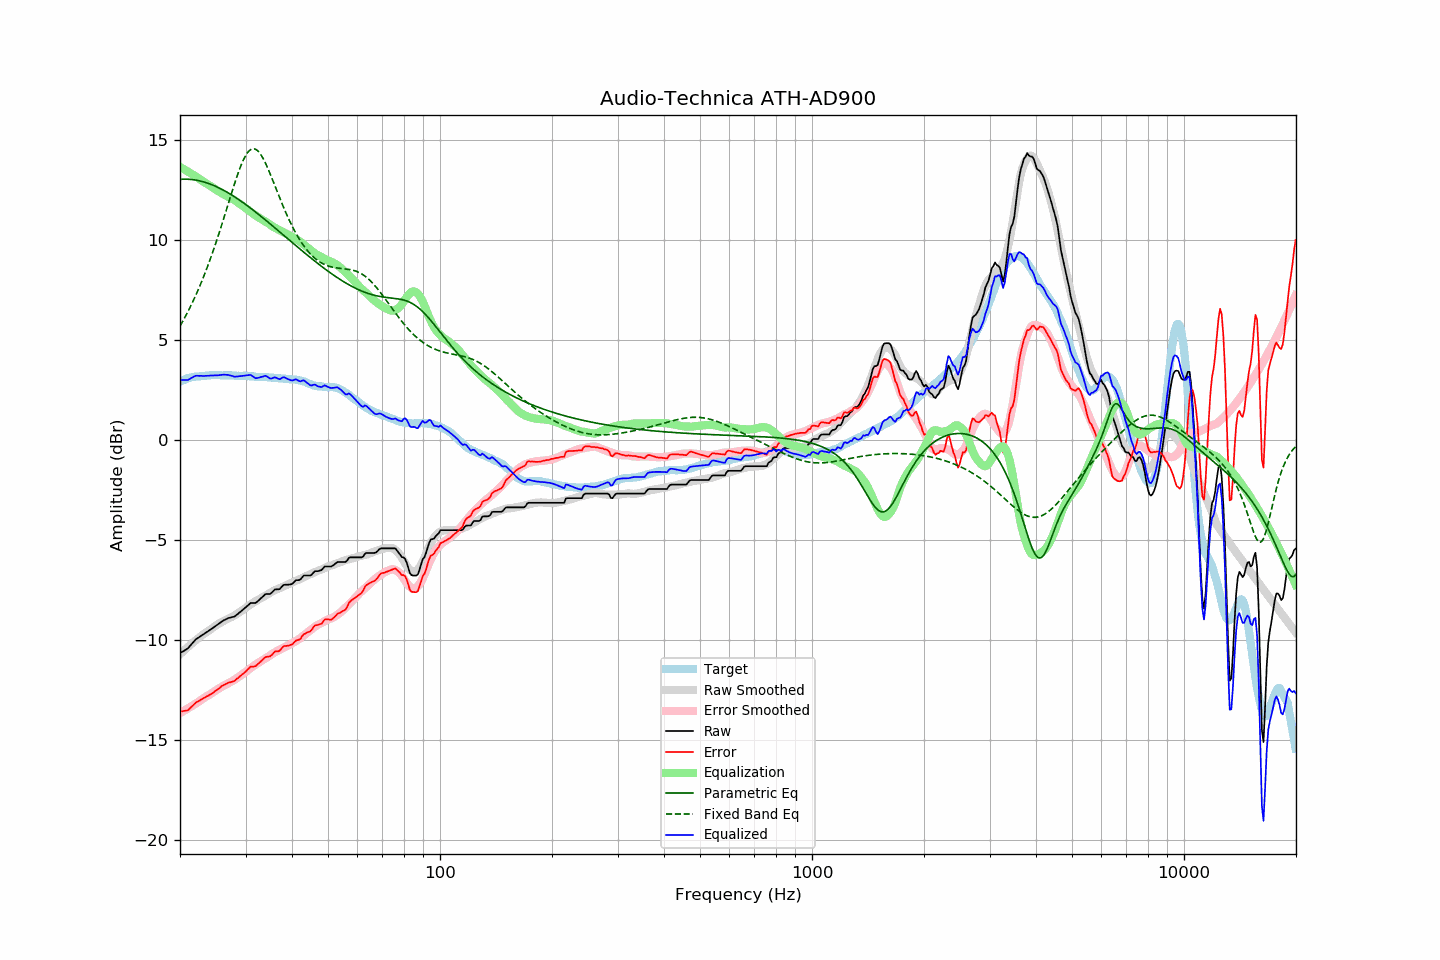

Data behind this chart, as committed beside it:
frequency, raw, error, smoothed, error_smoothed, equalization, parametric_eq, fixed_band_eq, equalized_raw, equalized_smoothed, target
20.00, -10.66, -13.58, -10.72, -13.66, 13.66, 13.04, 5.70, 3.00, 2.94, 2.92
20.20, -10.61, -13.57, -10.64, -13.61, 13.61, 13.04, 5.84, 3.00, 2.97, 2.96
20.40, -10.57, -13.56, -10.57, -13.57, 13.57, 13.05, 5.98, 3.00, 3.00, 2.99
20.61, -10.52, -13.54, -10.49, -13.52, 13.52, 13.05, 6.13, 3.00, 3.03, 3.02
20.81, -10.47, -13.53, -10.42, -13.47, 13.47, 13.05, 6.28, 3.00, 3.05, 3.06
21.02, -10.42, -13.52, -10.35, -13.42, 13.42, 13.04, 6.43, 3.00, 3.07, 3.10
21.23, -10.32, -13.43, -10.28, -13.37, 13.37, 13.04, 6.59, 3.05, 3.10, 3.11
21.44, -10.23, -13.36, -10.21, -13.32, 13.32, 13.03, 6.76, 3.10, 3.12, 3.13
21.66, -10.13, -13.28, -10.14, -13.27, 13.27, 13.02, 6.93, 3.14, 3.13, 3.15
21.87, -10.04, -13.20, -10.07, -13.22, 13.22, 13.01, 7.10, 3.19, 3.15, 3.16
22.09, -9.96, -13.13, -10.01, -13.17, 13.17, 13.00, 7.27, 3.22, 3.17, 3.17
22.31, -9.91, -13.08, -9.94, -13.12, 13.12, 12.98, 7.46, 3.22, 3.18, 3.17
22.54, -9.86, -13.04, -9.87, -13.07, 13.07, 12.97, 7.64, 3.21, 3.19, 3.18
22.76, -9.80, -12.99, -9.81, -13.01, 13.01, 12.95, 7.83, 3.21, 3.20, 3.19
22.99, -9.75, -12.94, -9.75, -12.95, 12.95, 12.93, 8.03, 3.20, 3.21, 3.19
23.22, -9.70, -12.90, -9.69, -12.90, 12.90, 12.90, 8.23, 3.20, 3.21, 3.20
23.45, -9.64, -12.85, -9.63, -12.85, 12.85, 12.88, 8.44, 3.21, 3.22, 3.21
23.69, -9.59, -12.81, -9.58, -12.80, 12.80, 12.85, 8.65, 3.21, 3.22, 3.22
23.92, -9.54, -12.77, -9.52, -12.75, 12.75, 12.83, 8.86, 3.21, 3.23, 3.23
24.16, -9.48, -12.72, -9.47, -12.70, 12.70, 12.80, 9.09, 3.22, 3.23, 3.24
24.40, -9.43, -12.68, -9.42, -12.65, 12.65, 12.76, 9.31, 3.22, 3.24, 3.25
24.65, -9.37, -12.61, -9.36, -12.60, 12.60, 12.73, 9.55, 3.23, 3.24, 3.24
24.89, -9.31, -12.55, -9.30, -12.54, 12.54, 12.70, 9.78, 3.24, 3.24, 3.24
25.14, -9.26, -12.50, -9.25, -12.49, 12.49, 12.66, 10.02, 3.23, 3.24, 3.24
25.39, -9.20, -12.44, -9.20, -12.44, 12.44, 12.62, 10.27, 3.24, 3.24, 3.24
25.65, -9.14, -12.38, -9.15, -12.39, 12.39, 12.58, 10.52, 3.25, 3.24, 3.24
25.91, -9.08, -12.30, -9.10, -12.34, 12.34, 12.54, 10.77, 3.26, 3.24, 3.22
26.16, -9.03, -12.26, -9.06, -12.30, 12.30, 12.50, 11.03, 3.27, 3.24, 3.23
26.43, -8.99, -12.22, -9.02, -12.25, 12.25, 12.45, 11.29, 3.26, 3.23, 3.23
26.69, -8.95, -12.18, -8.98, -12.21, 12.21, 12.41, 11.55, 3.26, 3.23, 3.23
26.96, -8.91, -12.14, -8.94, -12.17, 12.17, 12.36, 11.81, 3.26, 3.23, 3.23
27.23, -8.89, -12.12, -8.90, -12.12, 12.12, 12.31, 12.07, 3.24, 3.23, 3.23
27.50, -8.87, -12.10, -8.86, -12.08, 12.08, 12.26, 12.33, 3.21, 3.22, 3.23
27.77, -8.85, -12.07, -8.82, -12.04, 12.04, 12.21, 12.59, 3.19, 3.22, 3.22
28.05, -8.83, -12.05, -8.77, -11.99, 11.99, 12.16, 12.84, 3.16, 3.22, 3.22
28.33, -8.76, -11.96, -8.72, -11.94, 11.94, 12.11, 13.08, 3.18, 3.22, 3.20
28.62, -8.70, -11.91, -8.66, -11.88, 11.88, 12.06, 13.32, 3.18, 3.22, 3.21
28.90, -8.63, -11.84, -8.61, -11.82, 11.82, 12.00, 13.54, 3.19, 3.22, 3.21
29.19, -8.57, -11.77, -8.55, -11.77, 11.77, 11.94, 13.75, 3.20, 3.21, 3.20
29.48, -8.50, -11.71, -8.50, -11.71, 11.71, 11.89, 13.93, 3.21, 3.21, 3.21
29.78, -8.43, -11.64, -8.45, -11.65, 11.65, 11.83, 14.10, 3.22, 3.20, 3.21
30.08, -8.36, -11.57, -8.39, -11.59, 11.59, 11.77, 14.25, 3.23, 3.20, 3.21
30.38, -8.29, -11.48, -8.34, -11.53, 11.53, 11.71, 14.37, 3.24, 3.19, 3.19
30.68, -8.22, -11.41, -8.28, -11.47, 11.47, 11.65, 14.46, 3.25, 3.19, 3.19
30.99, -8.15, -11.33, -8.22, -11.41, 11.41, 11.59, 14.53, 3.26, 3.19, 3.18
31.30, -8.15, -11.33, -8.16, -11.35, 11.35, 11.53, 14.56, 3.20, 3.18, 3.18
31.61, -8.15, -11.33, -8.11, -11.29, 11.29, 11.47, 14.57, 3.14, 3.18, 3.18
31.93, -8.15, -11.31, -8.07, -11.24, 11.24, 11.40, 14.54, 3.09, 3.17, 3.16
32.24, -8.09, -11.24, -8.02, -11.19, 11.19, 11.34, 14.49, 3.10, 3.17, 3.15
32.57, -8.02, -11.17, -7.98, -11.14, 11.14, 11.28, 14.41, 3.12, 3.16, 3.15
32.89, -7.94, -11.09, -7.93, -11.08, 11.08, 11.21, 14.31, 3.14, 3.15, 3.15
33.22, -7.87, -11.02, -7.88, -11.03, 11.03, 11.15, 14.18, 3.16, 3.15, 3.15
33.55, -7.80, -10.94, -7.84, -10.98, 10.98, 11.08, 14.04, 3.18, 3.14, 3.14
33.89, -7.72, -10.86, -7.79, -10.93, 10.93, 11.02, 13.88, 3.22, 3.14, 3.14
34.23, -7.70, -10.84, -7.75, -10.89, 10.89, 10.95, 13.70, 3.19, 3.14, 3.14
34.57, -7.70, -10.83, -7.70, -10.83, 10.83, 10.88, 13.52, 3.13, 3.13, 3.13
34.92, -7.70, -10.82, -7.65, -10.77, 10.77, 10.82, 13.33, 3.07, 3.12, 3.12
35.27, -7.64, -10.76, -7.60, -10.72, 10.72, 10.75, 13.13, 3.08, 3.12, 3.12
35.62, -7.56, -10.67, -7.55, -10.66, 10.66, 10.68, 12.93, 3.10, 3.12, 3.11
35.97, -7.48, -10.58, -7.51, -10.62, 10.62, 10.61, 12.72, 3.14, 3.11, 3.10
... 635 more rows
